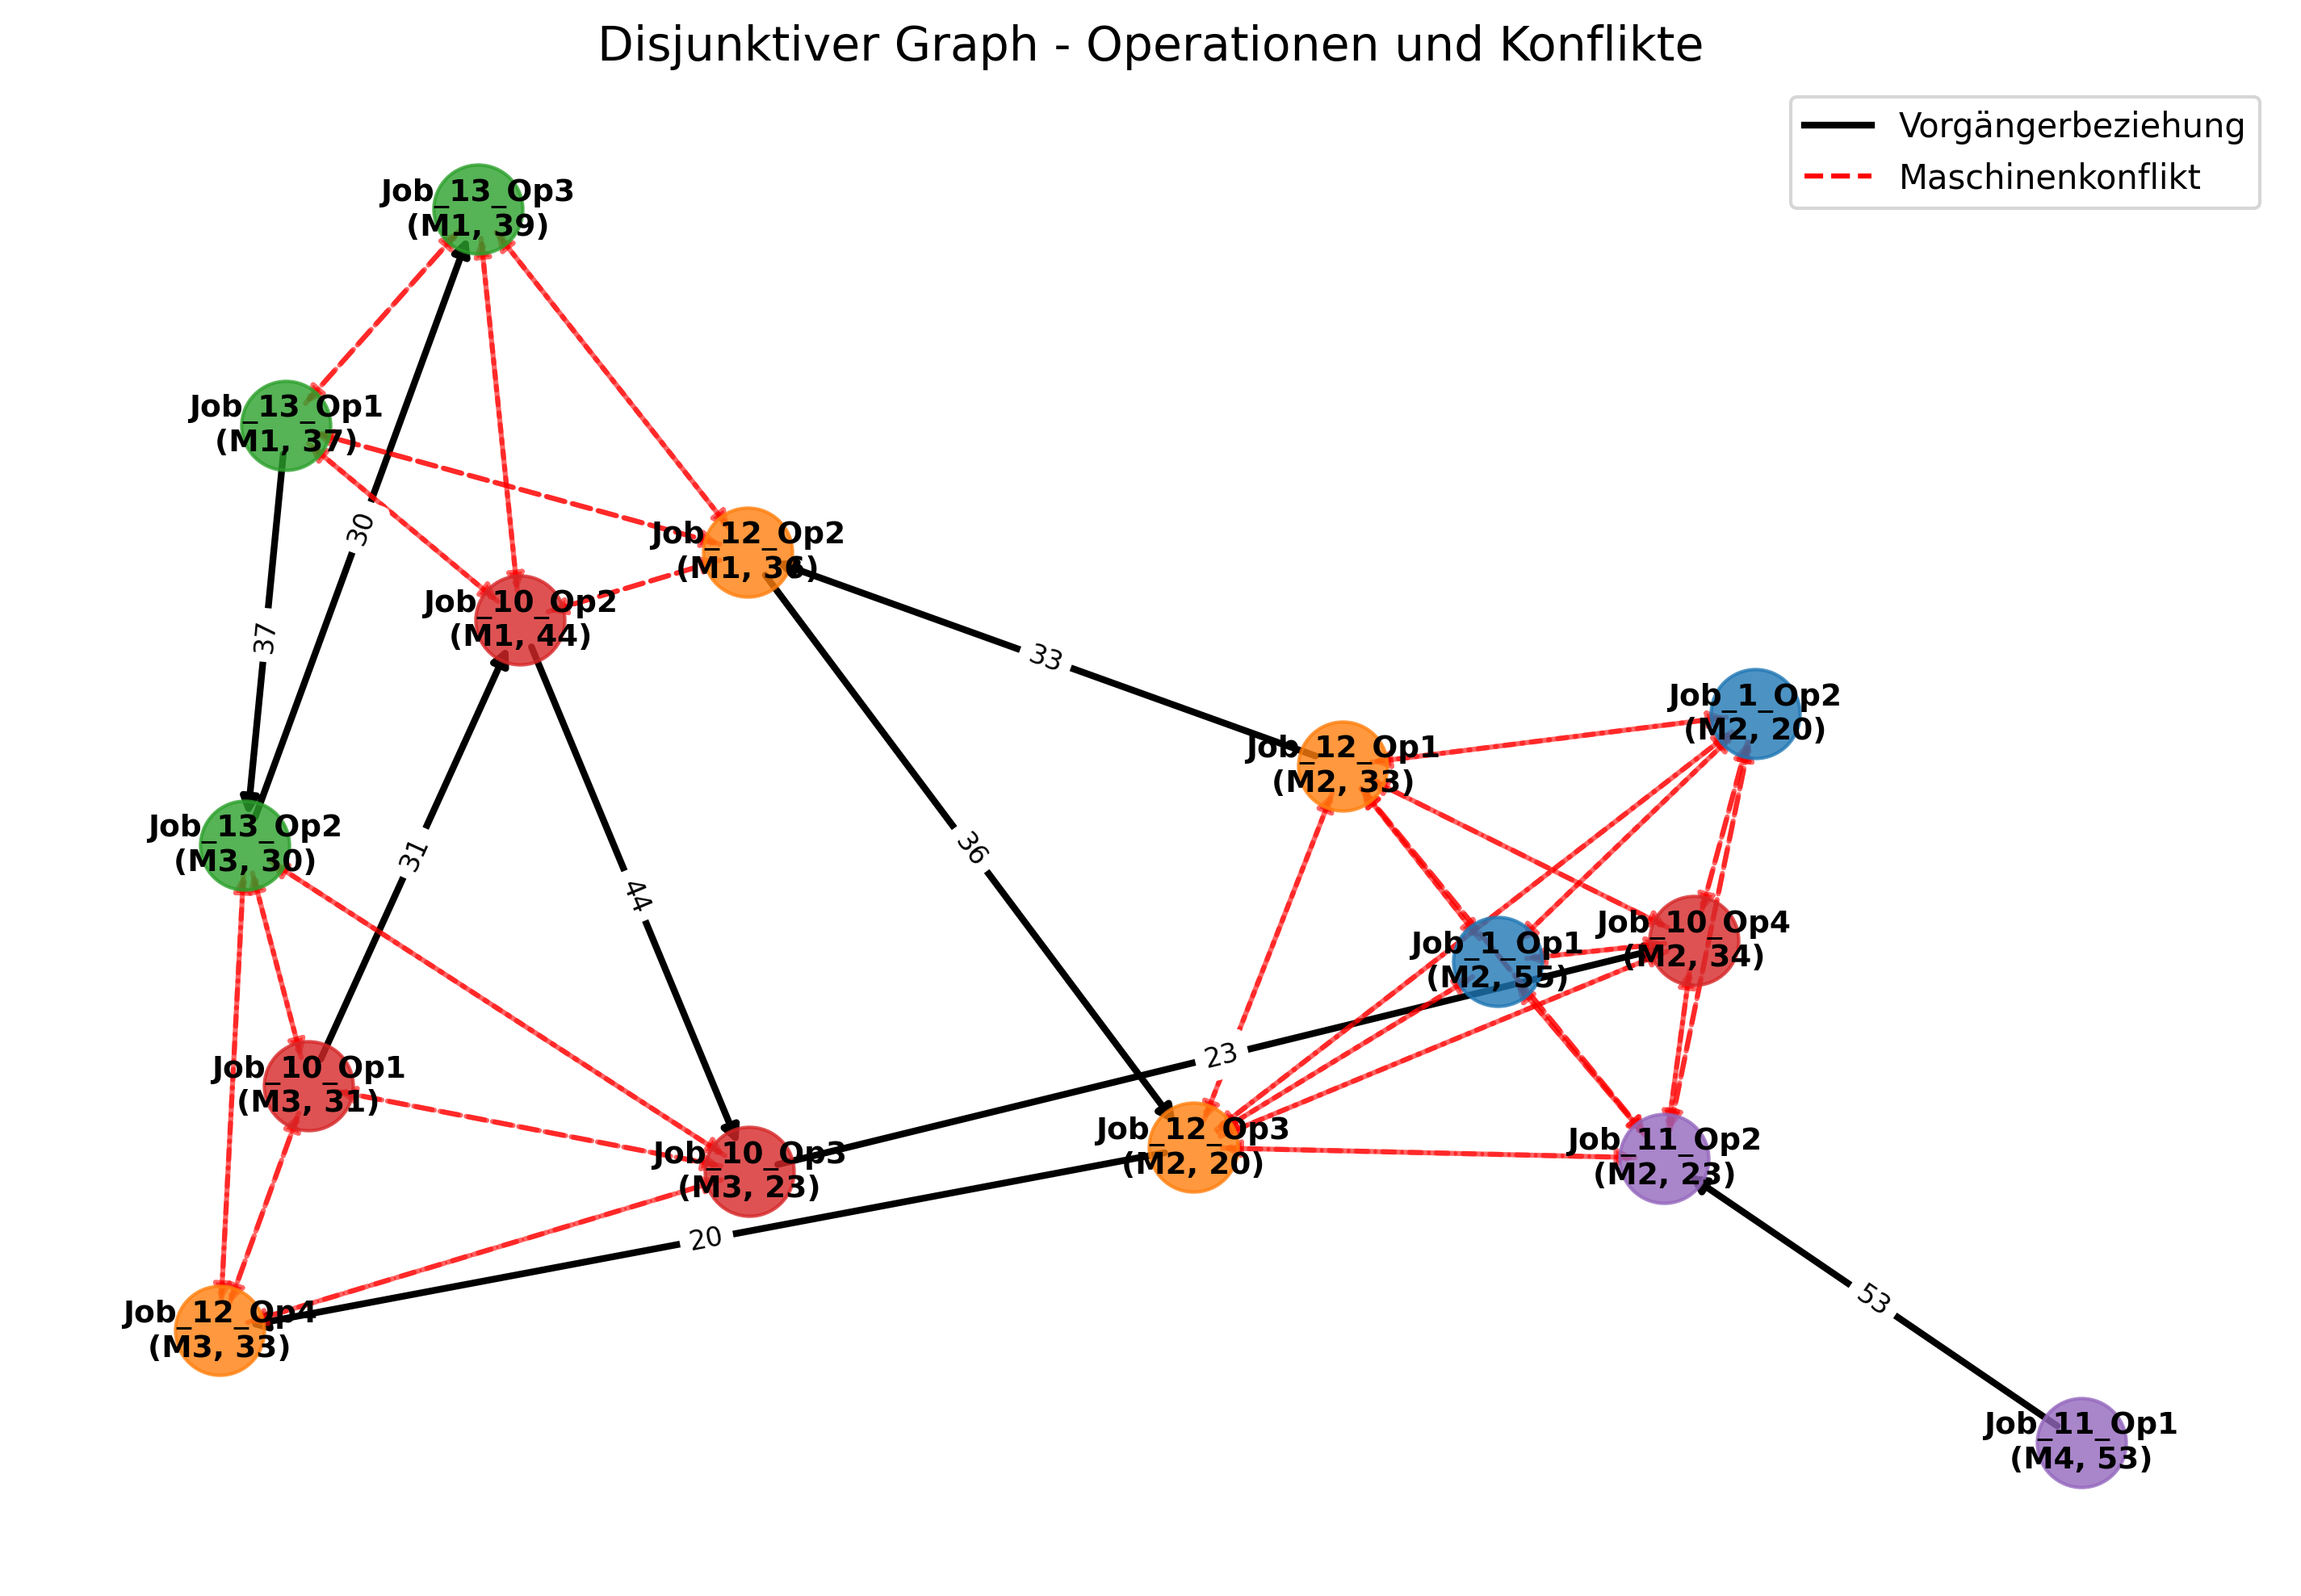

Here is the Python script that generated this plot:
import networkx as nx
import matplotlib.pyplot as plt
from typing import Dict, List, Tuple, Set, Optional
import os

def create_disjunctive_graph(jobs_data: Dict) -> nx.DiGraph:
    """
    Erstellt einen disjunktiven Graphen aus den Job-Daten.
    
    Args:
        jobs_data: Dictionary mit den Job-Daten
        
    Returns:
        NetworkX DiGraph-Objekt
    """
    G = nx.DiGraph()
    
    # Füge START und END Knoten hinzu
    G.add_node("START", type="control", control_type="START", time=0)
    G.add_node("END", type="control", control_type="END", time=0)
    
    # Sammle alle Operationen nach Maschinen
    machine_operations = {}  # Maschine -> Liste von Operationen
    
    # Füge alle Operationen als Knoten hinzu
    for job in jobs_data.get("jobs", []):
        job_name = job.get("Name")
        job_priority = job.get("Priorität", 1)
        
        # Speichere alle Operationen dieses Jobs für Zyklusprüfung
        job_operations = []
        
        for op in job.get("Operationen", []):
            op_name = op.get("Name")
            processing_time = op.get("benötigteZeit", 0)
            machine = op.get("Maschine")
            
            # Füge Operation als Knoten hinzu
            G.add_node(op_name, type="operation", job=job_name, machine=machine, 
                      time=processing_time, priority=job_priority)
            job_operations.append(op_name)
            
            # Sammle Operationen nach Maschinen
            if machine not in machine_operations:
                machine_operations[machine] = []
            machine_operations[machine].append(op_name)
            
            # Verbinde mit START, wenn keine Vorgänger
            predecessors = op.get("Vorgänger", [])
            if not predecessors:
                G.add_edge("START", op_name, type="conjunctive", weight=0)
                print(f"Verbinde START mit {op_name}")
            else:
                # Konvertiere einzelnen Vorgänger zu Liste
                if not isinstance(predecessors, list):
                    predecessors = [predecessors]
                
                # Verbinde mit Vorgängern
                for pred in predecessors:
                    if pred is not None:  # Überspringe None-Vorgänger
                        G.add_edge(pred, op_name, type="conjunctive", 
                                  weight=G.nodes.get(pred, {}).get("time", 0))
                        print(f"Verbinde {pred} mit {op_name}")
            
            # Verbinde mit END (wird später entfernt, wenn Nachfolger hinzugefügt werden)
            G.add_edge(op_name, "END", type="conjunctive", weight=processing_time)
    
    # Entferne direkte Verbindungen zu END, wenn die Operation Nachfolger hat
    for node in list(G.predecessors("END")):
        if node != "START":  # Überspringe den START-Knoten
            has_successors = False
            for _, successor in G.out_edges(node):
                if successor != "END" and G.edges[node, successor].get("type") == "conjunctive":
                    has_successors = True
                    break
            
            if has_successors:
                G.remove_edge(node, "END")
    
    # Füge Maschinenkonflikte als Kanten hinzu (disjunctive arcs)
    for machine, ops in machine_operations.items():
        # Für jedes Paar von Operationen auf der gleichen Maschine
        for i in range(len(ops)):
            for j in range(i+1, len(ops)):
                op1 = ops[i]
                op2 = ops[j]
                
                # Füge bidirektionale Kanten hinzu (Konflikt)
                G.add_edge(op1, op2, type="disjunctive", weight=G.nodes[op1]["time"], machine=machine)
                G.add_edge(op2, op1, type="disjunctive", weight=G.nodes[op2]["time"], machine=machine)
    
    # Debug-Ausgabe
    print(f"Graph erstellt mit {G.number_of_nodes()} Knoten und {G.number_of_edges()} Kanten")
    print(f"Operationsknoten: {len([n for n, attr in G.nodes(data=True) if attr.get('type') == 'operation'])}")
    print(f"Konjunktive Kanten: {len([e for e in G.edges if G.edges[e].get('type') == 'conjunctive'])}")
    print(f"Disjunktive Kanten: {len([e for e in G.edges if G.edges[e].get('type') == 'disjunctive'])}")
    
    # Prüfe, ob es Operationen ohne ausgehende konjunktive Kanten gibt (außer zu END)
    for node, attrs in G.nodes(data=True):
        if attrs.get('type') == 'operation':
            has_conj_successor = False
            for _, succ in G.out_edges(node):
                if succ != "END" and G.edges[node, succ].get("type") == "conjunctive":
                    has_conj_successor = True
                    break
            
            if not has_conj_successor:
                print(f"Operation {node} hat keine konjunktiven Nachfolger außer END")
                # Stelle sicher, dass diese Operation mit END verbunden ist
                if not G.has_edge(node, "END"):
                    G.add_edge(node, "END", type="conjunctive", weight=G.nodes[node]["time"])
                    print(f"  -> Verbindung zu END hinzugefügt")
    
    # Prüfe auf Zyklen in konjunktiven Kanten
    conj_edges = [(u, v) for u, v, attr in G.edges(data=True) if attr.get('type') == 'conjunctive']
    conj_graph = nx.DiGraph()
    conj_graph.add_nodes_from(G.nodes())
    conj_graph.add_edges_from(conj_edges)
    
    try:
        cycles = list(nx.simple_cycles(conj_graph))
        if cycles:
            print(f"WARNUNG: {len(cycles)} Zyklen in konjunktiven Kanten gefunden!")
            for cycle in cycles[:3]:
                print(f"  Zyklus: {' -> '.join(cycle)}")
                
            # Entferne Zyklen, indem die schwächste Kante entfernt wird
            for cycle in cycles:
                # Finde die Kante mit dem geringsten Gewicht
                min_weight = float('inf')
                edge_to_remove = None
                
                for i in range(len(cycle)):
                    u = cycle[i]
                    v = cycle[(i + 1) % len(cycle)]
                    if G.has_edge(u, v):
                        weight = G.edges[u, v].get('weight', 0)
                        if weight < min_weight:
                            min_weight = weight
                            edge_to_remove = (u, v)
                
                if edge_to_remove:
                    print(f"  Entferne Kante {edge_to_remove[0]} -> {edge_to_remove[1]} zur Auflösung des Zyklus")
                    G.remove_edge(edge_to_remove[0], edge_to_remove[1])
    except nx.NetworkXNoCycle:
        pass
    
    return G

def visualize_disjunctive_graph(G: nx.DiGraph, filename: Optional[str] = None, 
                               show_weights: bool = False, show_disjunctive: bool = True,
                               max_operations: int = 8, show_plot: bool = False) -> None:
    """
    Visualisiert den disjunktiven Graphen.
    
    Args:
        G: NetworkX DiGraph-Objekt
        filename: Pfad zum Speichern der Visualisierung (optional)
        show_weights: Ob Kantengewichte angezeigt werden sollen
        show_disjunctive: Ob disjunktive Kanten angezeigt werden sollen
        max_operations: Maximale Anzahl an Operationen, die visualisiert werden sollen
        show_plot: Ob der Graph interaktiv angezeigt werden soll
    """
    plt.figure(figsize=(12, 8))
    
    # Knoten nach Typ gruppieren
    control_nodes = [n for n, attr in G.nodes(data=True) if attr.get("type") == "control"]
    operation_nodes = [n for n, attr in G.nodes(data=True) if attr.get("type") == "operation"]
    
    # Erstelle einen Subgraphen nur mit Operations-Knoten (ohne START/END)
    nodes_to_keep = operation_nodes
    
    # Begrenze die Anzahl der Operationen für bessere Lesbarkeit
    if len(operation_nodes) > max_operations:
        # Wähle die ersten Jobs aus (z.B. Job_1, Job_2)
        job_prefixes = set()
        for node in operation_nodes:
            job_prefix = node.split("_Op")[0]
            job_prefixes.add(job_prefix)
        
        # Sortiere und wähle die ersten 2 Jobs
        selected_jobs = sorted(list(job_prefixes))[:2]
        
        # Filtere Operationen, die zu den ausgewählten Jobs gehören
        filtered_nodes = [n for n in operation_nodes if any(n.startswith(job) for job in selected_jobs)]
        
        # Begrenze auf maximal max_operations Knoten
        if len(filtered_nodes) > max_operations:
            filtered_nodes = filtered_nodes[:max_operations]
        
        nodes_to_keep = filtered_nodes
    
    # Erstelle einen Subgraphen mit den ausgewählten Knoten
    subG = G.subgraph(nodes_to_keep).copy()
    
    # Positioniere die Knoten mit einem übersichtlichen Layout
    try:
        # Versuche ein hierarchisches Layout für bessere Struktur
        pos = nx.kamada_kawai_layout(subG)
    except:
        # Fallback auf Spring-Layout
        pos = nx.spring_layout(subG, seed=42)
    
    # Kanten nach Typ gruppieren
    conjunctive_edges = [(u, v) for u, v, attr in subG.edges(data=True) 
                         if attr.get("type") == "conjunctive"]
    disjunctive_edges = [(u, v) for u, v, attr in subG.edges(data=True) 
                         if attr.get("type") == "disjunctive"]
    
    # Färbe Knoten nach Job für bessere Unterscheidung
    job_colors = {}
    for node in subG.nodes():
        job_name = subG.nodes[node].get("job", "")
        if job_name not in job_colors:
            # Generiere unterschiedliche Farben für verschiedene Jobs
            job_colors[job_name] = plt.cm.tab10(len(job_colors) % 10)
    
    # Zeichne Knoten nach Job gruppiert
    for job_name, color in job_colors.items():
        job_nodes = [n for n in subG.nodes() if subG.nodes[n].get("job") == job_name]
        nx.draw_networkx_nodes(subG, pos, nodelist=job_nodes, node_color=[color], 
                              node_size=700, alpha=0.8)
    
    # Zeichne Kanten mit unterschiedlichen Stilen
    nx.draw_networkx_edges(subG, pos, edgelist=conjunctive_edges, 
                          edge_color="black", arrows=True, width=2)
    
    if show_disjunctive and disjunctive_edges:
        nx.draw_networkx_edges(subG, pos, edgelist=disjunctive_edges, 
                              edge_color="red", style="dashed", 
                              arrows=True, alpha=0.6, width=1.5)
    
    # Zeichne Knotenbeschriftungen
    labels = {}
    for node in subG.nodes():
        machine = subG.nodes[node].get("machine", "")
        time = subG.nodes[node].get("time", 0)
        labels[node] = f"{node}\n({machine}, {time})"
    
    nx.draw_networkx_labels(subG, pos, labels=labels, font_size=9, font_weight='bold')
    
    # Zeichne Kantenbeschriftungen, wenn gewünscht
    if show_weights:
        edge_labels = {(u, v): subG[u][v].get("weight", "") for u, v in conjunctive_edges}
        nx.draw_networkx_edge_labels(subG, pos, edge_labels=edge_labels, font_size=8)
    
    plt.title("Disjunktiver Graph - Operationen und Konflikte", fontsize=14)
    plt.axis("off")
    
    # Legende für Kanten
    from matplotlib.lines import Line2D
    legend_elements = [
        Line2D([0], [0], color='black', lw=2, label='Vorgängerbeziehung'),
        Line2D([0], [0], color='red', lw=1.5, linestyle='--', label='Maschinenkonflikt')
    ]
    plt.legend(handles=legend_elements, loc='upper right')
    
    # Save the figure if a filename is provided
    if filename:
        plt.savefig(filename, dpi=300, bbox_inches="tight")
    
    # Show the plot interactively if requested
    if show_plot:
        plt.show(block=True)  # block=True ensures the window stays open
    else:
        plt.close()  # Close the figure if not showing interactively

def get_critical_path(G: nx.DiGraph) -> Tuple[List[str], int]:
    """
    Berechnet den kritischen Pfad im Graphen, berücksichtigt nur conjunctive Kanten.
    
    Args:
        G: NetworkX DiGraph-Objekt
        
    Returns:
        Tuple mit kritischem Pfad (Liste von Knoten) und Gesamtlänge
    """
    # Erstelle einen neuen Graphen nur mit conjunctive Kanten
    H = nx.DiGraph()
    
    # Kopiere alle Knoten
    for node, attr in G.nodes(data=True):
        H.add_node(node, **attr)
    
    # Kopiere nur conjunctive Kanten
    for u, v, attr in G.edges(data=True):
        if attr.get("type") == "conjunctive":
            H.add_edge(u, v, **attr)
    
    try:
        path = nx.dag_longest_path(H, weight="weight")
        length = nx.dag_longest_path_length(H, weight="weight")
        return path, length
    except nx.NetworkXError:
        return [], 0

def get_machine_conflicts(G: nx.DiGraph) -> Dict[str, List[Tuple[str, str]]]:
    """
    Gibt alle Maschinenkonflikte im Graphen zurück.
    
    Args:
        G: NetworkX DiGraph-Objekt
        
    Returns:
        Dictionary mit Maschinen als Schlüssel und Listen von Konflikten als Werte
    """
    conflicts = {}
    
    for u, v, attr in G.edges(data=True):
        if attr.get("type") == "disjunctive":
            machine = attr.get("machine")
            if machine not in conflicts:
                conflicts[machine] = []
            conflicts[machine].append((u, v))
    
    return conflicts